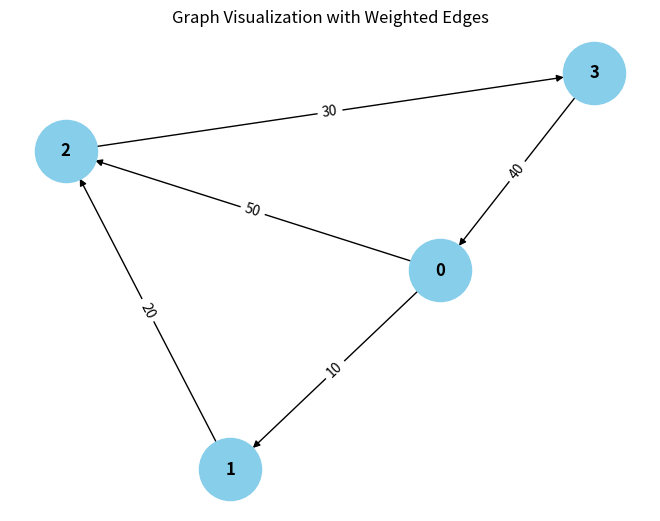

Reproduce this figure in Python.
from collections import defaultdict

# ---------------------------
# WeightedGraph Class
# ---------------------------
class WeightedGraph:
    def __init__(self, vertices):
        self.vertices = vertices
        self.adj_list = {i: [] for i in range(vertices)}  # Adjacency list for the graph
        self.edges = []  # List to store the edges (u, v, weight)

    def add_edge(self, u, v, weight):
        """Add a single edge to the graph."""
        if (u, v, weight) not in self.edges:
            self.edges.append((u, v, weight))
            self.adj_list[u].append((v, weight))

    def add_multiple_edges(self, edges):
        """Add multiple edges at once."""
        for u, v, weight in edges:
            self.add_edge(u, v, weight)

    def get_edges(self):
        """Return all edges in the graph."""
        return self.edges

    def print_edges(self):
        """Print the edges of the graph."""
        print("Edges in the graph:")
        for u, v, weight in self.edges:
            print(f"{u} -> {v} (Weight: {weight})")

    def print_adj_list(self):
        """Print the adjacency list of the graph."""
        print("Adjacency List of the graph:")
        for u in self.adj_list:
            print(f"{u} -> {self.adj_list[u]}")

    def is_cyclic_directed(self):
        """Detect if there is a cycle in a directed graph using DFS."""
        visited = [False] * self.vertices
        rec_stack = [False] * self.vertices

        def dfs(v):
            visited[v] = True
            rec_stack[v] = True
            for neighbor, _ in self.adj_list[v]:
                if not visited[neighbor] and dfs(neighbor):
                    return True
                elif rec_stack[neighbor]:
                    return True
            rec_stack[v] = False
            return False

        for node in range(self.vertices):
            if not visited[node]:
                if dfs(node):
                    return True
        return False

    def is_cyclic_undirected(self):
        """Detect if there is a cycle in an undirected graph using DFS."""
        visited = [False] * self.vertices

        def dfs(v, parent):
            visited[v] = True
            for neighbor, _ in self.adj_list[v]:
                if not visited[neighbor]:
                    if dfs(neighbor, v):
                        return True
                elif parent != neighbor:
                    return True
            return False

        for node in range(self.vertices):
            if not visited[node]:
                if dfs(node, -1):
                    return True
        return False

    def is_negative_cycle(self):
        """Detect if there is a negative cycle using Bellman-Ford."""
        dist = [float("inf")] * self.vertices
        dist[0] = 0  # Start from node 0

        for _ in range(self.vertices - 1):
            for u, v, weight in self.edges:
                if dist[u] != float("inf") and dist[u] + weight < dist[v]:
                    dist[v] = dist[u] + weight

        for u, v, weight in self.edges:
            if dist[u] != float("inf") and dist[u] + weight < dist[v]:
                return True  # Negative cycle detected
        return False

    def reset_graph(self):
        """Reset the graph to its empty state."""
        self.edges = []  # Clear all edges
        self.adj_list = {i: [] for i in range(self.vertices)}  # Reset adjacency list for each vertex

    def union(self, parent, u, v):
        """Union-find helper function."""
        root_u = self.find_parent(parent, u)
        root_v = self.find_parent(parent, v)
        if root_u != root_v:
            parent[root_u] = root_v

    def find_parent(self, parent, v):
        """Find the root of the node using path compression."""
        if parent[v] == -1:
            return v
        parent[v] = self.find_parent(parent, parent[v])
        return parent[v]

    def is_cyclic_undirected_union_find(self):
        """Detect cycles in an undirected graph using Union-Find."""
        parent = [-1] * self.vertices

        for u, v, _ in self.edges:
            x = self.find_parent(parent, u)
            y = self.find_parent(parent, v)

            if x == y:
                return True
            self.union(parent, x, y)
        return False

    # ---------------------------
    # Helper functions for testing
    # ---------------------------

    def reset_graph_helper(self):
        """Reset the graph to an empty state for testing."""
        self.edges = []
        self.adj_list = defaultdict(list)

    def get_edges_helper(self):
        """Return all edges for testing."""
        return self.edges

    def add_multiple_edges_helper(self, edges):
        """Add multiple edges for testing."""
        for edge in edges:
            self.add_edge(*edge)

# ---------------------------
# Helper Class for Cycle Test Results
# ---------------------------
class CycleDetectionResults:
    def __init__(self):
        self.directed_cycle_detected = False
        self.undirected_cycle_detected = False
        self.negative_cycle_detected = False

# ---------------------------
# Additional Functionalities
# ---------------------------

class GraphRenderer:
    def __init__(self, graph):
        """Initialize the renderer for visualizing the graph."""
        self.graph = graph

    def render_edges(self):
        """Render the edges of the graph."""
        print("\nRendering edges of the graph:")
        for u, v, weight in self.graph.get_edges():
            print(f"{u} -> {v} (Weight: {weight})")

    def render_adj_list(self):
        """Render the adjacency list of the graph."""
        print("\nRendering adjacency list:")
        self.graph.print_adj_list()

    def render_summary(self):
        """Render a summary of the graph."""
        print("\nGraph summary:")
        print(f"Total vertices: {self.graph.vertices}")
        print(f"Total edges: {len(self.graph.get_edges())}")
        print(f"Is cyclic (directed): {self.graph.is_cyclic_directed()}")
        print(f"Is cyclic (undirected): {self.graph.is_cyclic_undirected()}")
        print(f"Has negative cycle: {self.graph.is_negative_cycle()}")

import matplotlib.pyplot as plt
import networkx as nx

class WeightedGraphVisualization:
    def __init__(self, graph):
        """Initialize the visualization of weighted graph."""
        self.graph = graph

    def visualize(self):
        """Visualize the graph with weighted edges using networkx and matplotlib."""
        G = nx.DiGraph()  # Using DiGraph for directed graph visualization

        # Add edges to the networkx graph
        for u, v, weight in self.graph.get_edges():
            G.add_edge(u, v, weight=weight)

        # Draw the graph
        pos = nx.spring_layout(G)  # Layout for node positioning
        edge_labels = nx.get_edge_attributes(G, 'weight')

        # Draw nodes, edges, and labels
        nx.draw(G, pos, with_labels=True, node_color='skyblue', node_size=2000, font_size=12, font_weight='bold')
        nx.draw_networkx_edge_labels(G, pos, edge_labels=edge_labels)

        # Display the plot
        plt.title("Graph Visualization with Weighted Edges")
        plt.show()


# ---------------------------
# Main Program
# ---------------------------

class WeightedGraphHandler:
    def __init__(self, vertices):
        """Initialize the graph handler."""
        self.graph = WeightedGraph(vertices)
        self.renderer = GraphRenderer(self.graph)
        self.visualizer = WeightedGraphVisualization(self.graph)

    def add_edges(self, edges):
        """Add edges to the graph."""
        for edge in edges:
            self.graph.add_edge(*edge)

    def render_graph(self):
        """Render the graph using the renderer."""
        self.renderer.render_edges()
        self.renderer.render_adj_list()

    def visualize_graph(self):
        """Visualize the graph using the visualizer."""
        self.visualizer.visualize()

    def cycle_detection_summary(self):
        """Print the cycle detection summary."""
        print("\nCycle detection summary:")
        print(f"Directed cycle detected: {self.graph.is_cyclic_directed()}")
        print(f"Undirected cycle detected: {self.graph.is_cyclic_undirected()}")
        print(f"Negative cycle detected: {self.graph.is_negative_cycle()}")

# ---------------------------
# Extended Graph Operations
# ---------------------------

class GraphCycleAnalysis:
    def __init__(self, graph):
        """Initialize cycle analysis on the graph."""
        self.graph = graph
        self.results = CycleDetectionResults()

    def analyze_cycles(self):
        """Analyze different types of cycles in the graph."""
        self.results.directed_cycle_detected = self.graph.is_cyclic_directed()
        self.results.undirected_cycle_detected = self.graph.is_cyclic_undirected()
        self.results.negative_cycle_detected = self.graph.is_negative_cycle()

    def print_analysis(self):
        """Print the analysis results."""
        print(f"Directed cycle detected: {self.results.directed_cycle_detected}")
        print(f"")
        print(f"Negative cycle detected: {self.results.negative_cycle_detected}")

# ---------------------------
# Main Function
# ---------------------------

if __name__ == "__main__":
    # Create a graph with 4 vertices (0, 1, 2, 3)
    graph_handler = WeightedGraphHandler(4)

    # Add some sample edges (u, v, weight)
    edges = [
        (0, 1, 10),  # Edge from 0 to 1 with weight 10
        (1, 2, 20),  # Edge from 1 to 2 with weight 20
        (2, 3, 30),  # Edge from 2 to 3 with weight 30
        (3, 0, 40),  # Edge from 3 to 0 with weight 40 (creates a directed cycle: 0 -> 1 -> 2 -> 3 -> 0)
        (0, 2, 50)  # Edge from 0 to 2 with weight 50
    ]

    # Add edges to the graph
    graph_handler.add_edges(edges)

    # Render the graph's edges and adjacency list
    graph_handler.render_graph()

    # Visualize the graph
    graph_handler.visualize_graph()

    # Detect and print the cycle results
    graph_handler.cycle_detection_summary()

    # Analyze cycles in detail
    cycle_analysis = GraphCycleAnalysis(graph_handler.graph)
    cycle_analysis.analyze_cycles()
    cycle_analysis.print_analysis()
